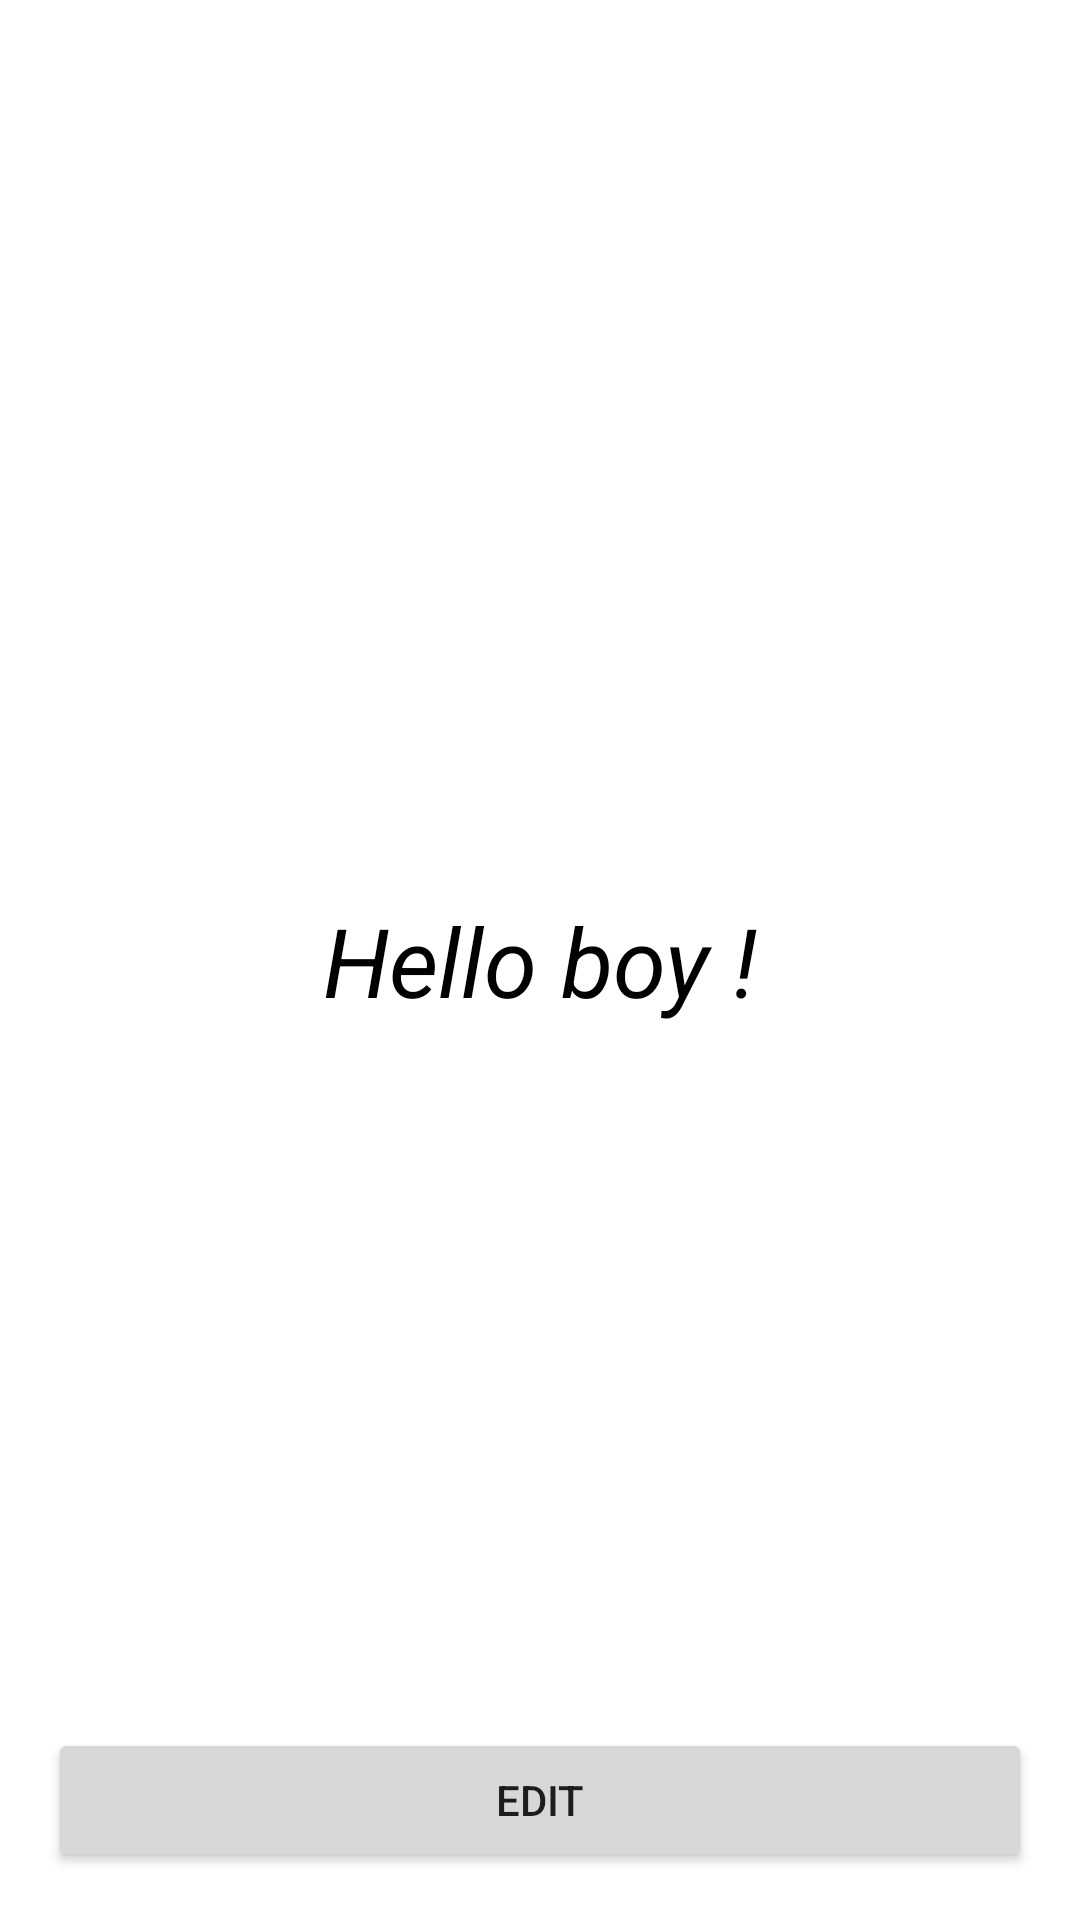

Here is an Android app screen rendered from its layout file. Give the layout XML and the strings, colors and styles it references.
<!-- AndroidManifest.xml: application theme Theme.NavigationInMVVM -->
<!-- res/layout/fragment_hello.xml -->
<?xml version="1.0" encoding="utf-8"?>
<androidx.constraintlayout.widget.ConstraintLayout xmlns:android="http://schemas.android.com/apk/res/android"
    xmlns:app="http://schemas.android.com/apk/res-auto"
    android:layout_width="match_parent"
    android:layout_height="match_parent">

    <TextView
        android:id="@+id/tvValue"
        android:layout_width="match_parent"
        android:layout_height="wrap_content"
        android:ellipsize="end"
        android:gravity="center"
        android:lines="1"
        android:padding="6dp"
        android:text="@string/hello_boy"
        android:textColor="@color/black"
        android:textSize="32sp"
        android:textStyle="italic"
        app:layout_constraintBottom_toBottomOf="parent"
        app:layout_constraintEnd_toEndOf="parent"
        app:layout_constraintStart_toStartOf="parent"
        app:layout_constraintTop_toTopOf="parent" />

    <Button
        android:id="@+id/btnEdit"
        android:layout_width="match_parent"
        android:layout_height="wrap_content"
        android:layout_margin="16dp"
        android:text="@string/edit"
        app:layout_constraintBottom_toBottomOf="parent"
        app:layout_constraintEnd_toEndOf="parent"
        app:layout_constraintStart_toStartOf="parent" />

</androidx.constraintlayout.widget.ConstraintLayout>
<!-- resources referenced by this layout -->
<resources>
  <color name="black">#FF000000</color>
  <string name="edit">edit</string>
  <string name="hello_boy">Hello boy !</string>
  <style name="Theme.NavigationInMVVM" parent="Theme.MaterialComponents.DayNight.DarkActionBar">
          
          <item name="colorPrimary">@color/purple_500</item>
          <item name="colorPrimaryVariant">@color/purple_700</item>
          <item name="colorOnPrimary">@color/white</item>
          
          <item name="colorSecondary">@color/teal_200</item>
          <item name="colorSecondaryVariant">@color/teal_700</item>
          <item name="colorOnSecondary">@color/black</item>
          
          <item name="android:statusBarColor">?attr/colorPrimaryVariant</item>
          
      </style>
  <color name="purple_500">#FF6200EE</color>
  <color name="purple_700">#FF3700B3</color>
  <color name="white">#FFFFFFFF</color>
  <color name="teal_200">#FF03DAC5</color>
  <color name="teal_700">#FF018786</color>
</resources>
